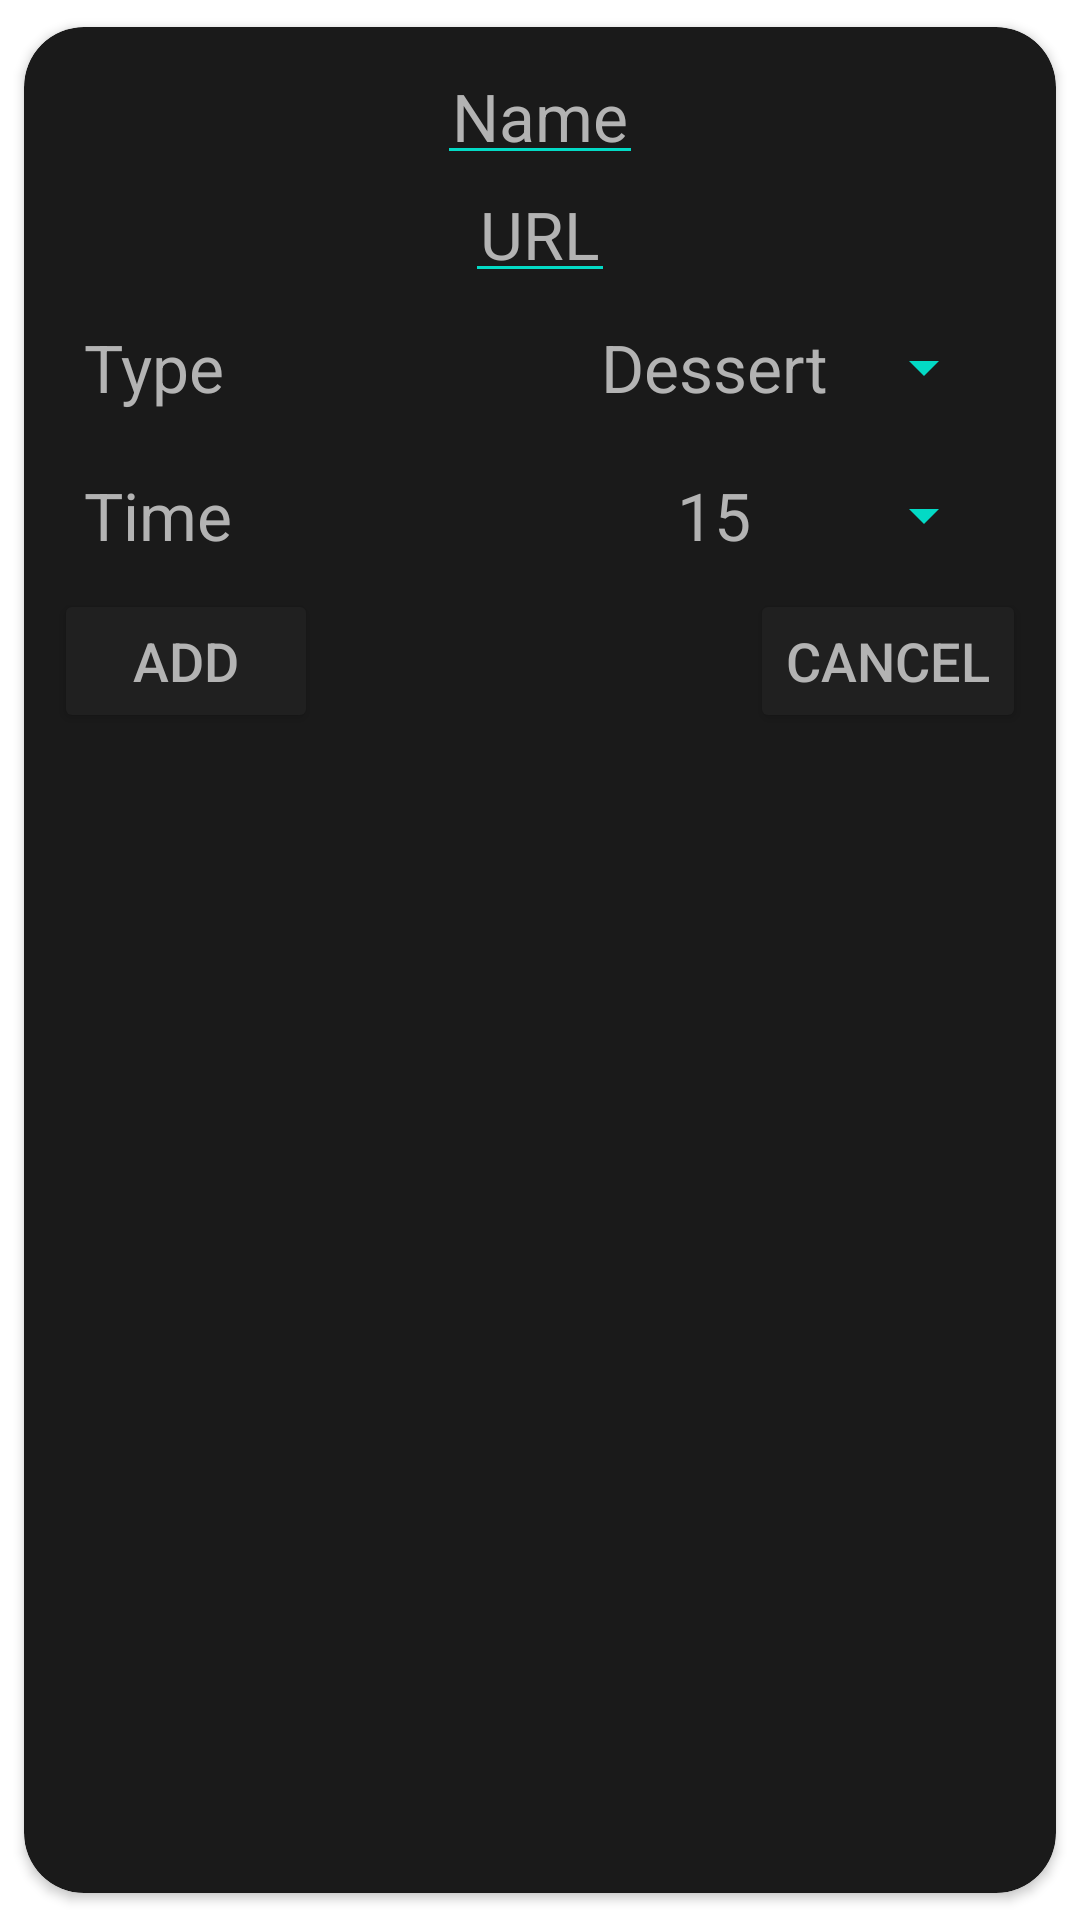

Produce the Android XML layout that renders to this screen, including the resource entries it uses.
<!-- AndroidManifest.xml: application theme Theme.Recipe_Manager -->
<!-- res/layout/recipes_popup_create.xml -->
<?xml version="1.0" encoding="utf-8"?>
<layout
    xmlns:android="http://schemas.android.com/apk/res/android"
    xmlns:app="http://schemas.android.com/apk/res-auto"
    >
    <data>
        <variable
        name="viewModel"
        type="com.example.recipe_manager.recyclerView.RecipeViewModel" />

        <variable
            name="popup"
            type="com.example.recipe_manager.popup.RecipeCreate" />
    </data>
        <androidx.cardview.widget.CardView
            android:layout_width="wrap_content"
            android:layout_height="wrap_content"
            app:cardCornerRadius="20dp"
            android:backgroundTint="@color/background_dark"
            app:cardUseCompatPadding="true"
            >

            <RelativeLayout
                android:layout_width="match_parent"
                android:layout_height="match_parent"
                android:layout_margin="10dp"
                >

                <EditText
                    android:id="@+id/name_edit_text"
                    android:layout_width="wrap_content"
                    android:layout_height="wrap_content"
                    android:gravity="center_horizontal"
                    android:layout_alignParentTop="true"
                    android:layout_centerHorizontal="true"
                    android:inputType="text"
                    android:padding="5sp"
                    android:hint="@string/Name"
                    android:theme="@style/Text"
                    />

                <EditText
                    android:id="@+id/url_edit_text"
                    android:layout_width="wrap_content"
                    android:layout_height="wrap_content"
                    android:gravity="center_horizontal"
                    android:layout_below="@+id/name_edit_text"
                    android:layout_centerHorizontal="true"
                    android:inputType="textUri"
                    android:padding="5sp"
                    android:hint="@string/Url"
                    android:theme="@style/Text"
                    />


            <RelativeLayout
                android:layout_width="match_parent"
                android:layout_height="wrap_content"
                android:gravity="center_vertical"
                android:padding="10dp"
                android:id="@+id/first_row"
                android:layout_below="@+id/url_edit_text"
                >
                <TextView
                    android:layout_width="wrap_content"
                    android:layout_height="wrap_content"
                    android:layout_alignParentStart="true"
                    android:theme="@style/Text"
                    android:text="@string/Type"
                    />

                <Spinner
                    android:id="@+id/type_spinner"
                    android:layout_width="140dp"
                    android:layout_height="wrap_content"
                    android:layout_alignParentEnd="true"
                    android:entries="@array/types"
                    android:gravity="center_horizontal"
                    android:theme="@style/Dropdown" />
            </RelativeLayout>
            <RelativeLayout
                android:layout_width="match_parent"
                android:layout_height="wrap_content"
                android:gravity="center_vertical"
                android:padding="10dp"
                android:id="@+id/second_row"
                android:layout_below="@+id/first_row"
                >
                <TextView
                    android:id="@+id/time_text"
                    android:layout_width="wrap_content"
                    android:layout_height="wrap_content"
                    android:layout_alignParentStart="true"
                    android:theme="@style/Text"
                    android:text="@string/Time"
                    />

                <Spinner
                    android:id="@+id/time_spinner"
                    android:layout_width="140dp"
                    android:layout_height="wrap_content"
                    android:layout_alignParentEnd="true"
                    android:gravity="center_horizontal"
                    android:entries="@array/times"
                    android:theme="@style/Dropdown" />
            </RelativeLayout>
                <Button
                    android:id="@+id/add_button"
                    android:layout_width="wrap_content"
                    android:layout_height="wrap_content"
                    android:layout_alignParentStart="true"
                    android:layout_below="@+id/second_row"
                    android:theme="@style/Button"
                    android:text="@string/Add"
                    android:clickable="true"
                    android:onClick="@{() -> popup.createRecipe()}"
                    />
                <Button
                    android:id="@+id/cancel_button"
                    android:layout_width="wrap_content"
                    android:layout_height="wrap_content"
                    android:layout_below="@+id/second_row"
                    android:layout_alignParentEnd="true"
                    android:theme="@style/Button"
                    android:text="@string/Cancel"
                    android:clickable="true"
                    android:onClick="@{() -> popup.dismiss()}"
                    />
            </RelativeLayout>

        </androidx.cardview.widget.CardView>
</layout>
<!-- resources referenced by this layout -->
<resources>
  <string-array name="times">
          <item>15</item>
          <item>30</item>
          <item>45</item>
          <item>60</item>
          <item>&gt;60</item>
      </string-array>
  <string-array name="types">
          <item>Dessert</item>
          <item>Course</item>
          <item>Salad</item>
          <item>Drink</item>
          <item>Snack</item>
      </string-array>
  <color name="background_dark">#1A1A1A</color>
  <string name="Add">Add</string>
  <string name="Cancel">Cancel</string>
  <string name="Name">Name</string>
  <string name="Time">Time</string>
  <string name="Type">Type</string>
  <string name="Url">URL</string>
  <style name="Button">
          <item name="android:textColor">@color/text_dark</item>
          <item name="android:clickable">true</item>
          <item name="android:textSize">18sp</item>
          <item name="android:backgroundTint">@color/background_light</item>
      </style>
  <style name="Dropdown">
          <item name="android:textColor">@color/text_dark</item>
          <item name="android:textColorSecondary">@color/colorAccent</item>
          <item name="android:textSize">22sp</item>
          <item name="android:gravity">center_horizontal</item>
          <item name="android:dropDownWidth">70sp</item>
          <item name="android:background">@color/background_dark</item>
      </style>
  <style name="Text">
  
          <item name="android:textColor">@color/text_dark</item>
          <item name="android:textColorHint">@color/text_dark</item>
          <item name="android:textColorPrimary">@color/text_dark</item>
          <item name="android:textColorSecondary">@color/colorAccent</item>
          <item name="android:textSize">22sp</item>
          <item name="android:background">@android:color/transparent</item>
      </style>
  <style name="Theme.Recipe_Manager" parent="Theme.MaterialComponents.DayNight.DarkActionBar">
          
          <item name="colorPrimary">@color/purple_500</item>
          <item name="colorPrimaryVariant">@color/purple_700</item>
          <item name="colorOnPrimary">@color/white</item>
          
          <item name="colorSecondary">@color/teal_200</item>
          <item name="colorSecondaryVariant">@color/teal_700</item>
          <item name="colorOnSecondary">@color/black</item>
          
          <item name="android:statusBarColor" tools:targetApi="l">?attr/colorPrimaryVariant</item>
          
      </style>
  <color name="text_dark">#B3B3B3</color>
  <color name="background_light">#202020</color>
  <color name="colorAccent">#03dac5</color>
  <color name="purple_500">#FF6200EE</color>
  <color name="purple_700">#FF3700B3</color>
  <color name="white">#FFFFFFFF</color>
  <color name="teal_200">#FF03DAC5</color>
  <color name="teal_700">#FF018786</color>
  <color name="black">#FF000000</color>
</resources>
